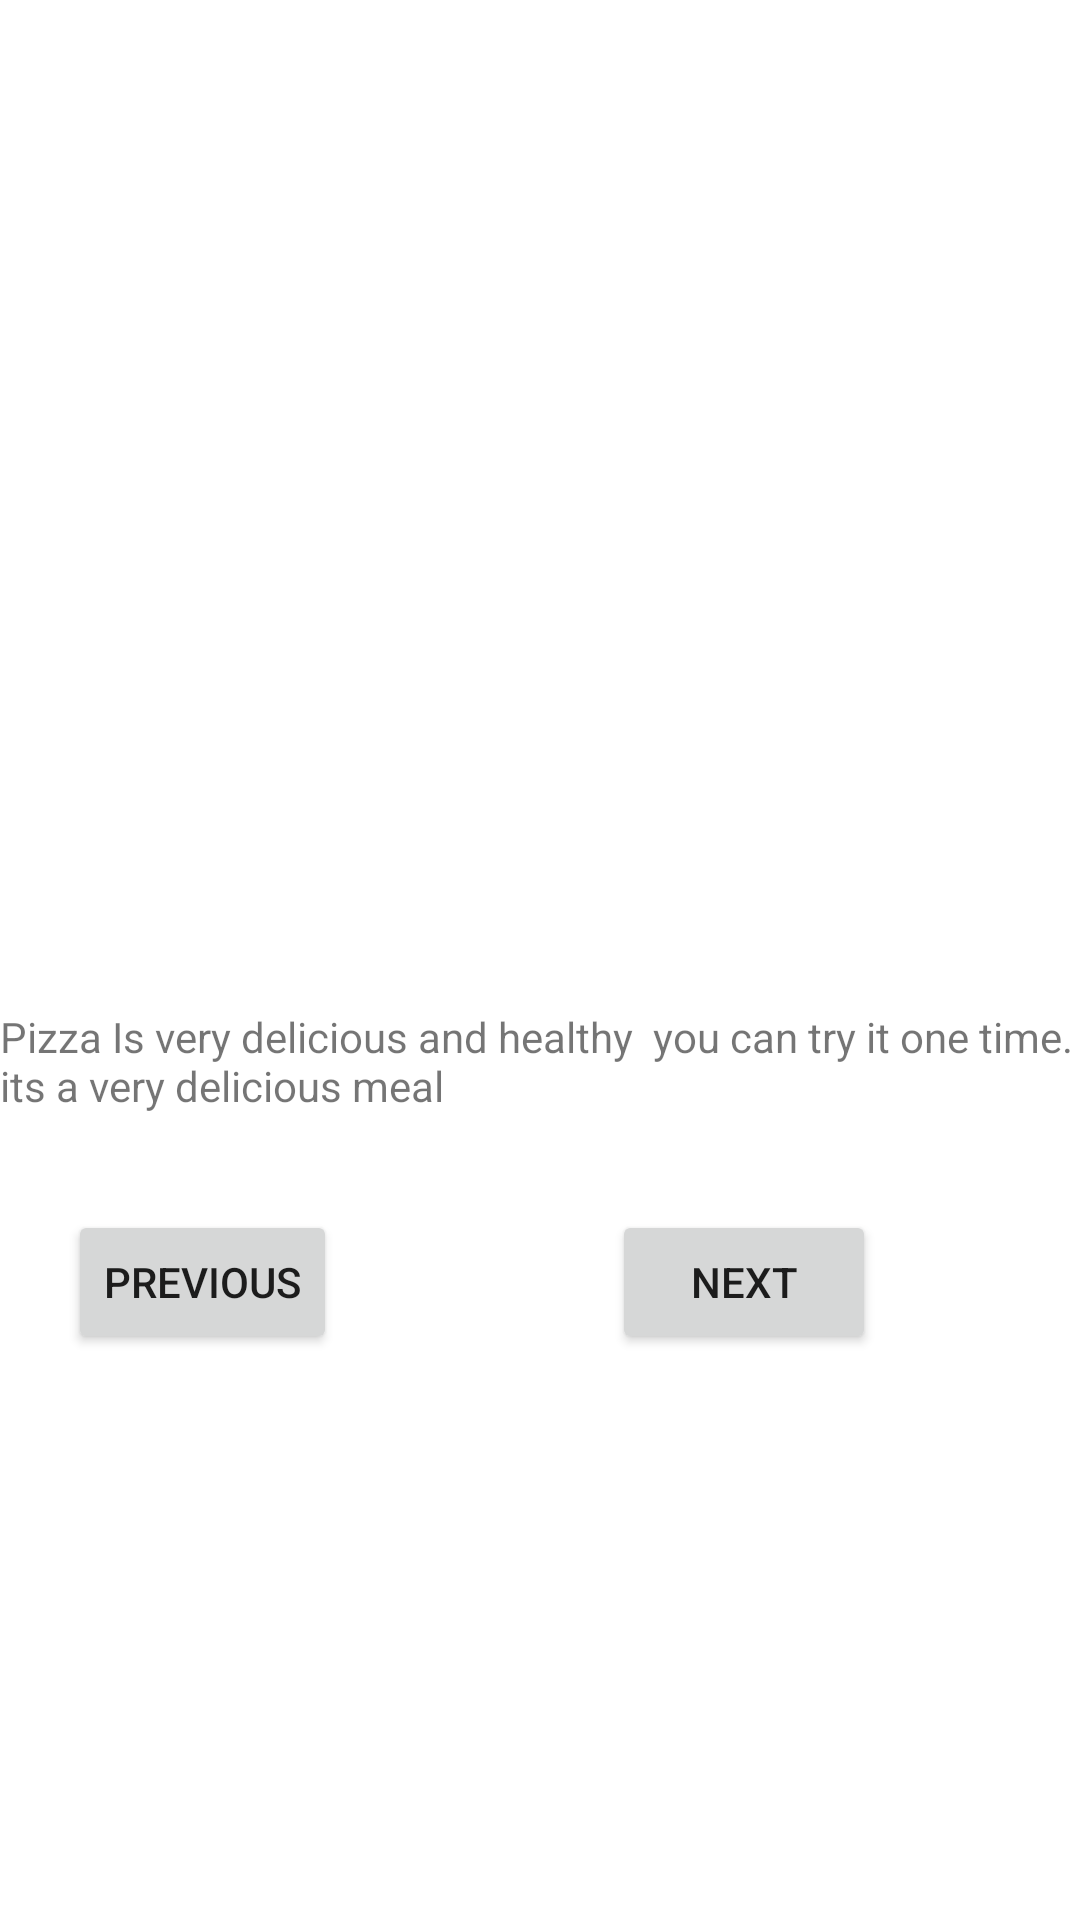

This screen was rendered from an Android layout file. Write that file and the resources it references.
<!-- AndroidManifest.xml: application theme Theme.PhotoAppl -->
<!-- res/layout/activity_photo1.xml -->
<?xml version="1.0" encoding="utf-8"?>
<androidx.constraintlayout.widget.ConstraintLayout xmlns:android="http://schemas.android.com/apk/res/android"
    xmlns:app="http://schemas.android.com/apk/res-auto"
    xmlns:tools="http://schemas.android.com/tools"
    android:layout_width="match_parent"
    android:layout_height="match_parent"
    tools:context=".photo1">

    <ImageView
        android:id="@+id/imageView2"
        android:layout_width="0dp"
        android:layout_height="0dp"
        app:layout_constraintBottom_toTopOf="@+id/guideline3"
        app:layout_constraintEnd_toEndOf="parent"
        app:layout_constraintStart_toStartOf="parent"
        app:layout_constraintTop_toTopOf="parent"
        app:srcCompat="@drawable/down" />

    <androidx.constraintlayout.widget.Guideline
        android:id="@+id/guideline3"
        android:layout_width="wrap_content"
        android:layout_height="wrap_content"
        android:orientation="horizontal"
        app:layout_constraintGuide_percent="0.5"

        />

    <TextView
        android:id="@+id/textView2"
        android:layout_width="wrap_content"
        android:layout_height="wrap_content"
        android:layout_marginStart="24dp"
        android:layout_marginTop="16dp"
        android:layout_marginEnd="24dp"
        android:text="Pizza Is very delicious and healthy  you can try it one time. its a very delicious meal"
        app:layout_constraintEnd_toEndOf="parent"
        app:layout_constraintStart_toStartOf="parent"
        app:layout_constraintTop_toBottomOf="@+id/imageView2" />

    <Button
        android:id="@+id/button2"
        android:layout_width="wrap_content"
        android:layout_height="wrap_content"
        android:layout_marginTop="32dp"
        android:layout_marginEnd="68dp"
        android:text="next"
        app:layout_constraintEnd_toEndOf="parent"
        app:layout_constraintTop_toBottomOf="@+id/textView2" />

    <Button
        android:id="@+id/button3"
        android:layout_width="wrap_content"
        android:layout_height="wrap_content"
        android:layout_marginTop="32dp"
        android:layout_marginEnd="32dp"
        android:text="previous"
        app:layout_constraintEnd_toStartOf="@+id/button2"
        app:layout_constraintHorizontal_bias="0.275"
        app:layout_constraintStart_toStartOf="parent"
        app:layout_constraintTop_toBottomOf="@+id/textView2" />
</androidx.constraintlayout.widget.ConstraintLayout>
<!-- resources referenced by this layout -->
<resources>
  <style name="Theme.PhotoAppl" parent="Theme.MaterialComponents.DayNight.DarkActionBar">
          
          <item name="colorPrimary">@color/purple_500</item>
          <item name="colorPrimaryVariant">@color/purple_700</item>
          <item name="colorOnPrimary">@color/white</item>
          
          <item name="colorSecondary">@color/teal_200</item>
          <item name="colorSecondaryVariant">@color/teal_700</item>
          <item name="colorOnSecondary">@color/black</item>
          
          <item name="android:statusBarColor" tools:targetApi="l">?attr/colorPrimaryVariant</item>
          
      </style>
  <!-- not gathered from this repository: default colours our renderer supplied (Android Studio template values) -->
  <color name="purple_500">#FF6200EE</color>
  <color name="purple_700">#FF3700B3</color>
  <color name="teal_200">#FF03DAC5</color>
  <color name="teal_700">#FF018786</color>
  <color name="black">#FF000000</color>
  <color name="white">#FFFFFFFF</color>
</resources>
